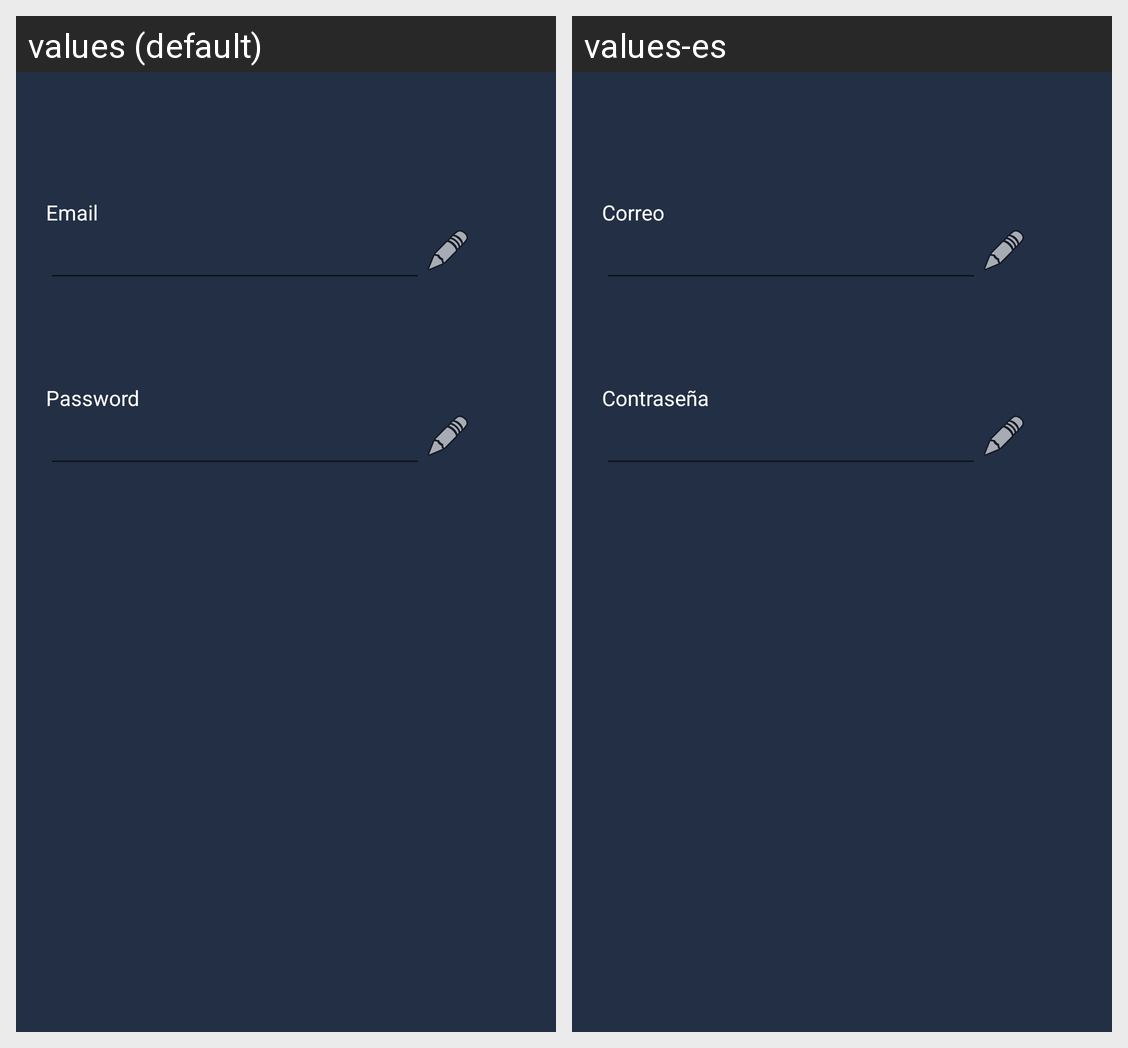

The Android screen above is rendered under two locales of the same app. Produce the string resources it draws, with the default and per-locale values.
Android screen res/layout/account_fragment.xml rendered under 2 locales, left to right: values (default), values-es. Device: Nexus 5 (rendered at 1080×1920; each locale shown at half size, 540×960, under a caption strip naming it); theme AppTheme.
Strings drawn on this screen, with the default value and each locale's value (text and hints the layout hard-codes, and strings that could not be matched under every locale, appear in the picture but are not listed):

email
  values: Email
  values-es: Correo

password
  values: Password
  values-es: Contraseña
